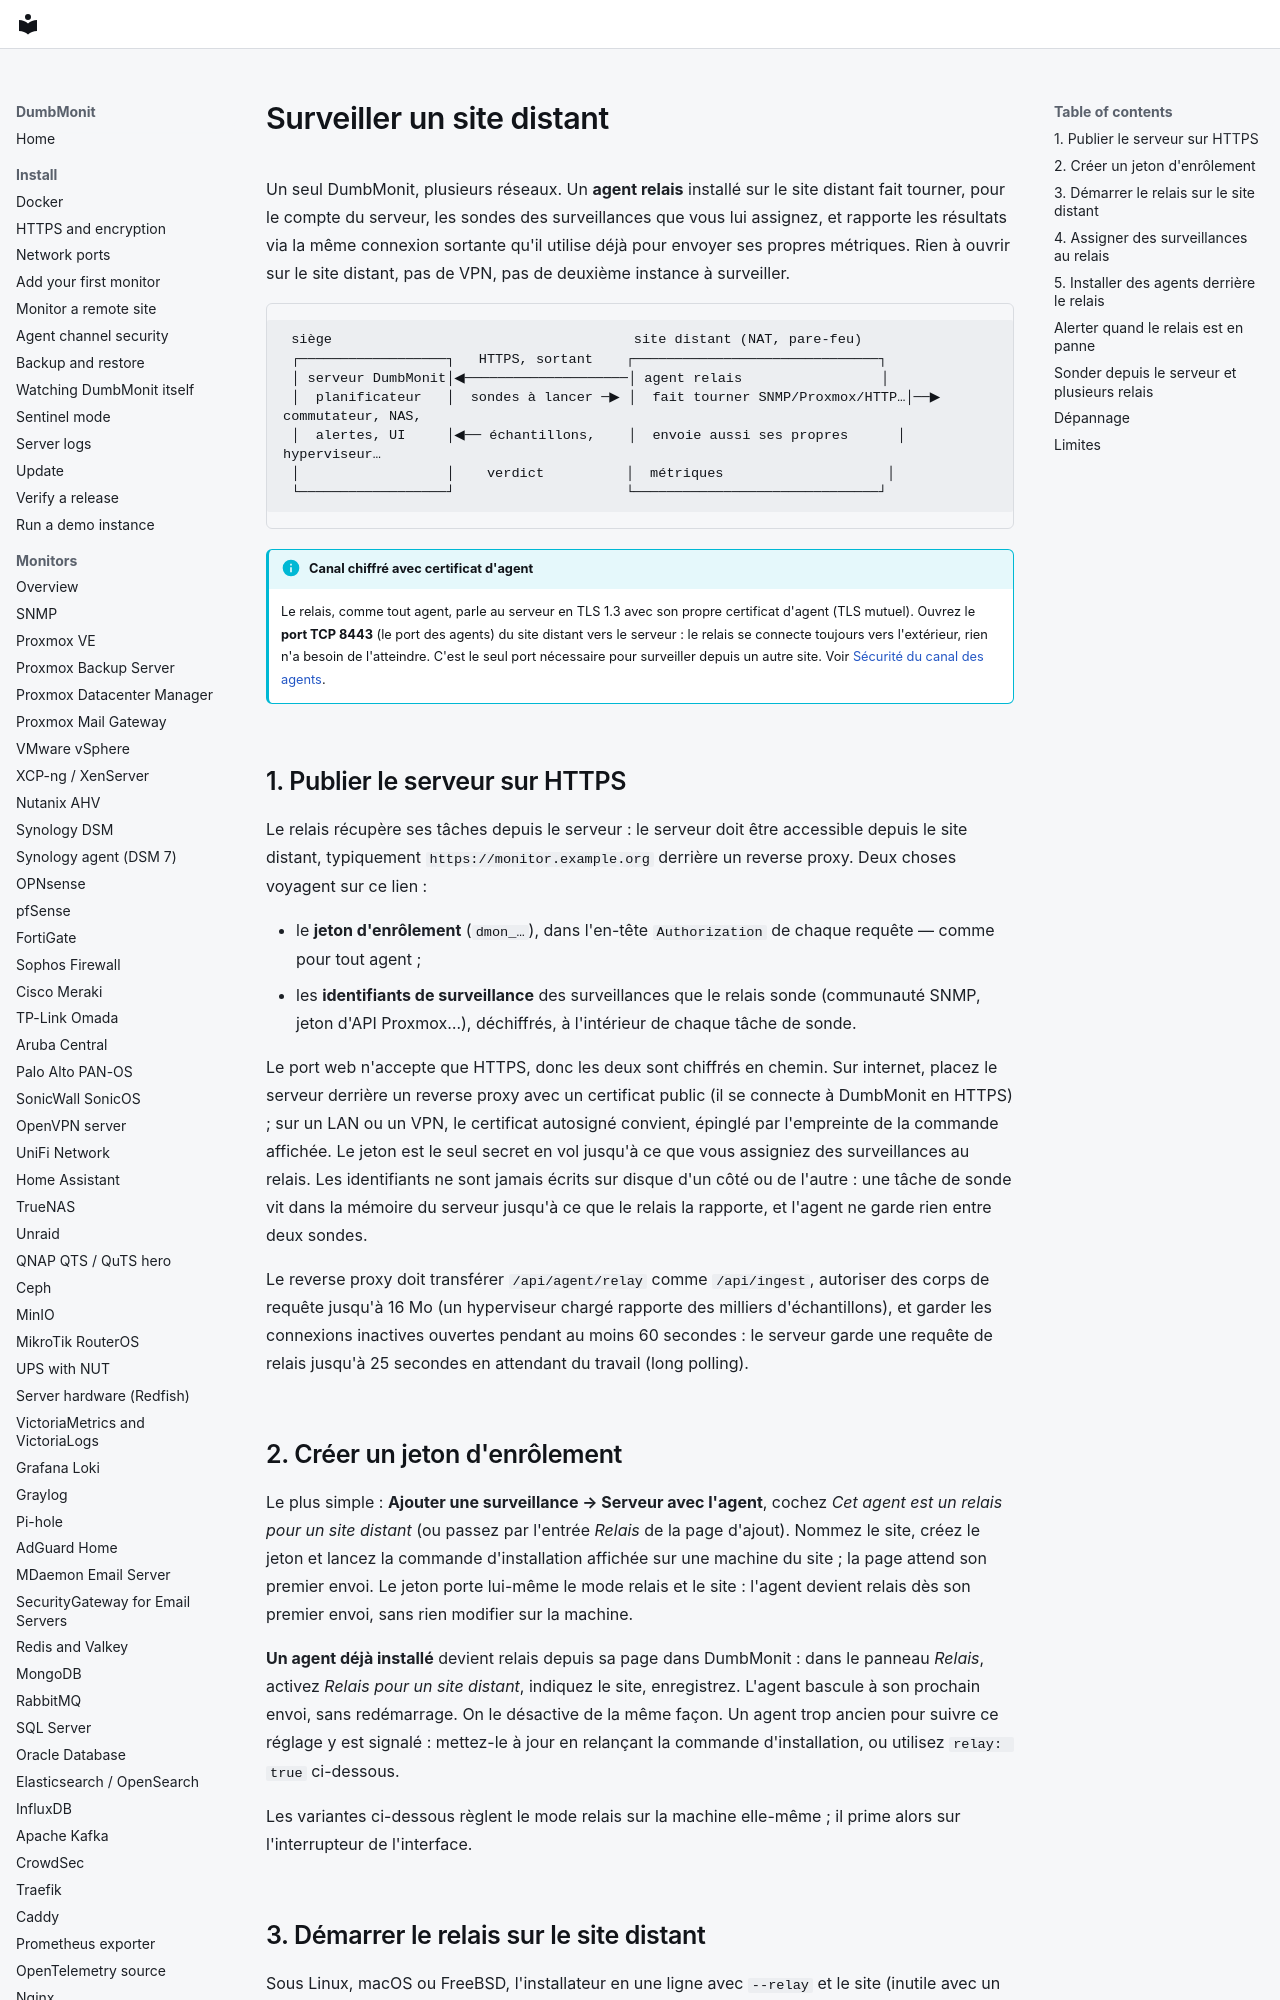

repository: laupernoe/dumbmonit · page: install/remote-site.fr/index.html · generator: mkdocs

# Surveiller un site distant

Un seul DumbMonit, plusieurs réseaux. Un **agent relais** installé sur le
site distant fait tourner, pour le compte du serveur, les sondes des
surveillances que vous lui assignez, et rapporte les résultats via la même
connexion sortante qu'il utilise déjà pour envoyer ses propres métriques.
Rien à ouvrir sur le site distant, pas de VPN, pas de deuxième instance à
surveiller.

```
 siège                                     site distant (NAT, pare-feu)
 ┌──────────────────┐   HTTPS, sortant    ┌──────────────────────────────┐
 │ serveur DumbMonit│◀────────────────────│ agent relais                 │
 │  planificateur   │  sondes à lancer ─▶ │  fait tourner SNMP/Proxmox/HTTP…│──▶ commutateur, NAS,
 │  alertes, UI     │◀── échantillons,    │  envoie aussi ses propres      │    hyperviseur…
 │                  │    verdict          │  métriques                    │
 └──────────────────┘                     └──────────────────────────────┘
```

!!! info "Canal chiffré avec certificat d'agent"
    Le relais, comme tout agent, parle au serveur en TLS 1.3 avec son propre
    certificat d'agent (TLS mutuel). Ouvrez le **port TCP 8443** (le port des
    agents) du site distant vers le serveur : le relais se connecte toujours
    vers l'extérieur, rien n'a besoin de l'atteindre. C'est le seul port
    nécessaire pour surveiller depuis un autre site. Voir
    [Sécurité du canal des agents](agent-security.md).

## 1. Publier le serveur sur HTTPS

Le relais récupère ses tâches depuis le serveur : le serveur doit être
accessible depuis le site distant, typiquement
`https://monitor.example.org` derrière un reverse proxy. Deux choses
voyagent sur ce lien :

- le **jeton d'enrôlement** (`dmon_…`), dans l'en-tête `Authorization` de
  chaque requête — comme pour tout agent ;
- les **identifiants de surveillance** des surveillances que le relais sonde
  (communauté SNMP, jeton d'API Proxmox…), déchiffrés, à l'intérieur de
  chaque tâche de sonde.

Le port web n'accepte que HTTPS, donc les deux sont chiffrés en chemin. Sur
internet, placez le serveur derrière un reverse proxy avec un certificat public
(il se connecte à DumbMonit en HTTPS) ; sur un LAN ou un VPN, le certificat
autosigné convient, épinglé par l'empreinte de la commande affichée. Le jeton est le seul secret en vol jusqu'à ce que vous assigniez des
surveillances au relais. Les identifiants ne sont jamais écrits sur disque d'un
côté ou de l'autre : une tâche de sonde vit dans la mémoire du serveur
jusqu'à ce que le relais la rapporte, et l'agent ne garde rien entre deux
sondes.

Le reverse proxy doit transférer `/api/agent/relay` comme `/api/ingest`,
autoriser des corps de requête jusqu'à 16 Mo (un hyperviseur chargé rapporte
des milliers d'échantillons), et garder les connexions inactives ouvertes
pendant au moins 60 secondes : le serveur garde une requête de relais
jusqu'à 25 secondes en attendant du travail (long polling).

## 2. Créer un jeton d'enrôlement

Le plus simple : **Ajouter une surveillance → Serveur avec l'agent**, cochez
*Cet agent est un relais pour un site distant* (ou passez par l'entrée
*Relais* de la page d'ajout). Nommez le site, créez le jeton et lancez la
commande d'installation affichée sur une machine du site ; la page attend son
premier envoi. Le jeton porte lui-même le mode relais et le site : l'agent
devient relais dès son premier envoi, sans rien modifier sur la machine.

**Un agent déjà installé** devient relais depuis sa page dans DumbMonit : dans
le panneau *Relais*, activez *Relais pour un site distant*, indiquez le site,
enregistrez. L'agent bascule à son prochain envoi, sans redémarrage. On le
désactive de la même façon. Un agent trop ancien pour suivre ce réglage y est
signalé : mettez-le à jour en relançant la commande d'installation, ou utilisez
`relay: true` ci-dessous.

Les variantes ci-dessous règlent le mode relais sur la machine elle-même ; il
prime alors sur l'interrupteur de l'interface.
